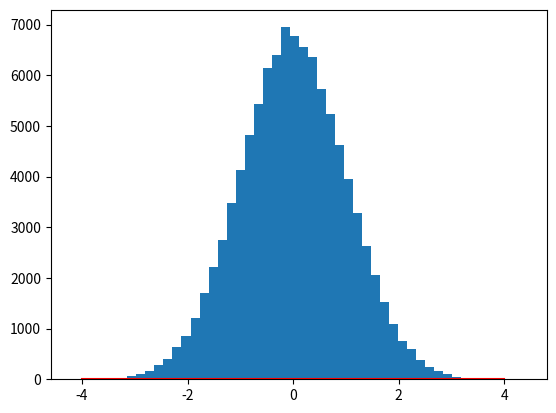

Here is the Python script that generated this plot: (Note: this script raises an exception after producing the figure.)
# -*- coding: utf-8 -*-
"""
Created on Tue Mar  3 19:21:46 2020

[redacted]
"""

####Histogramme d’un échantillon de loi continue
import numpy as np 
import scipy.stats as sps 
import matplotlib.pyplot as plt 
E = np.random.randn(int(1e5))#echantillon 
x = np.linspace(-4,4,1000) 
f_x = sps.norm.pdf(x) #Densite gaussienne 
plt.plot(x,f_x,"r",label="Theory") 
#Affichage histo: 
plt.hist(E,bins=50,normed=1,label="Data")
plt.xlabel("abscisses")
plt.ylabel("ordonnees") 
plt.legend(loc="best")